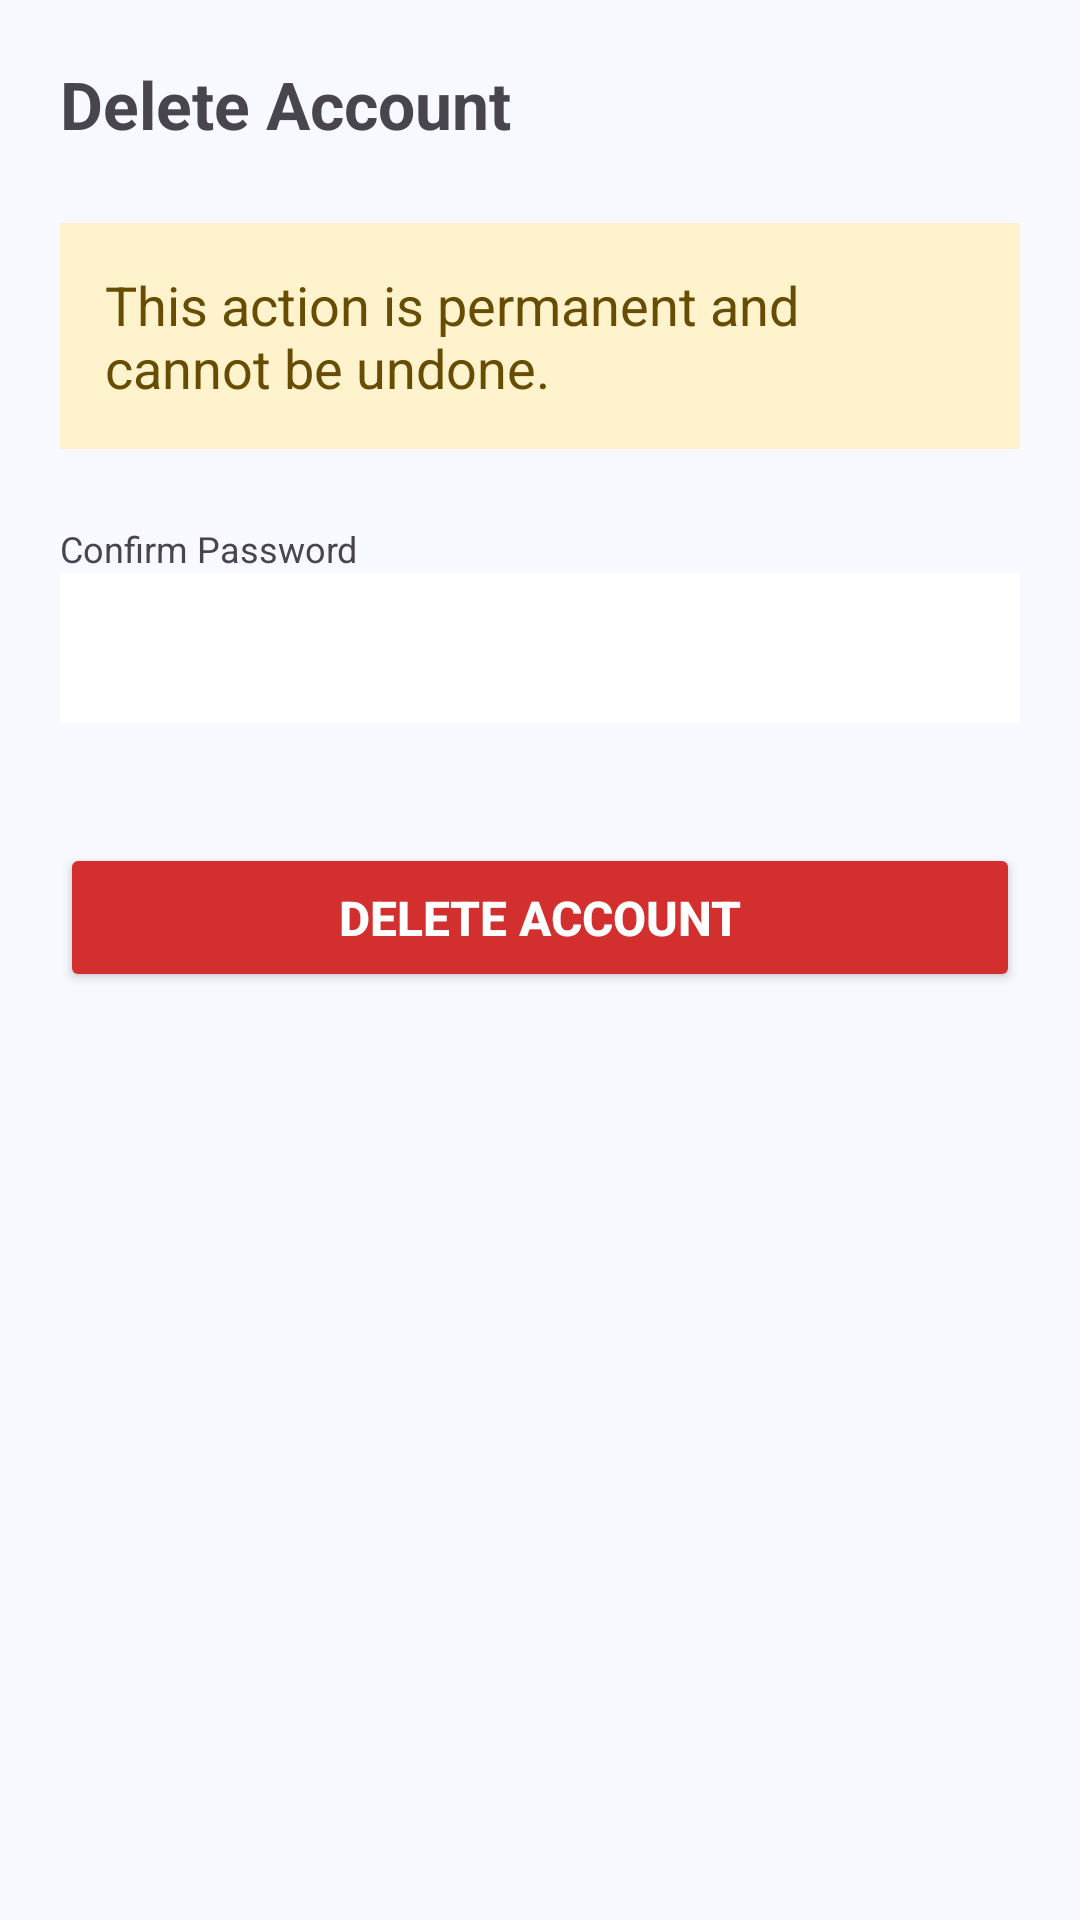

Layout XML and referenced resources for this Android screen:
<!-- AndroidManifest.xml: application theme Theme.CampusConnectProject -->
<!-- res/layout/activity_delete_account.xml -->
<?xml version="1.0" encoding="utf-8"?>
<ScrollView xmlns:android="http://schemas.android.com/apk/res/android"
    xmlns:app="http://schemas.android.com/apk/res-auto"
    android:layout_width="match_parent"
    android:layout_height="match_parent"
    android:padding="20dp">

    <LinearLayout
        android:layout_width="match_parent"
        android:layout_height="wrap_content"
        android:orientation="vertical">

        <TextView
            android:layout_width="match_parent"
            android:layout_height="wrap_content"
            android:layout_marginBottom="25dp"
            android:text="Delete Account"
            android:textSize="22sp"
            android:textStyle="bold" />

        <TextView
            android:layout_width="match_parent"
            android:layout_height="wrap_content"
            android:layout_marginBottom="25dp"
            android:background="#FFF3CD"
            android:padding="15dp"
            android:text="This action is permanent and cannot be undone."
            android:textColor="#664D03"
            android:textSize="18sp" />

        <TextView
            android:layout_width="match_parent"
            android:layout_height="wrap_content"
            android:text="Confirm Password"
            android:textSize="12sp" />

        <EditText
            android:id="@+id/delPasswrd"
            android:layout_width="match_parent"
            android:layout_height="50dp"
            android:layout_marginBottom="30dp"
            android:background="@android:color/white"
            android:inputType="textPassword"
            android:padding="12dp" />

        <Button
            android:layout_width="match_parent"
            android:layout_height="wrap_content"
            android:id="@+id/deleteAcB"
            android:layout_marginTop="10dp"
            android:layout_marginBottom="20dp"
            android:backgroundTint="#D32F2F"
            android:paddingVertical="14dp"
            android:text="Delete Account"
            android:textColor="#FFFFFF"
            android:textSize="16sp"
            android:textStyle="bold"
            app:cornerRadius="40dp"/>

    </LinearLayout>
</ScrollView>
<!-- resources referenced by this layout -->
<resources>
  <style name="Theme.CampusConnectProject" parent="Base.Theme.CampusConnectProject" />
  <style name="Base.Theme.CampusConnectProject" parent="Theme.Material3.DayNight.NoActionBar">
          
          <item name="colorPrimary">@color/primary_blue</item>
          <item name="colorOnPrimary">@color/white</item>
  
          
          <item name="android:windowBackground">@color/background_light</item>
          <item name="colorSurface">@color/white</item>
          <item name="colorOnSurface">@color/text_primary_light</item>
          <item name="colorOnSurfaceVariant">@color/text_secondary_light</item>
  
          
          <item name="android:statusBarColor">?attr/colorPrimary</item>
      </style>
  <color name="primary_blue">#5669FF</color>
  <color name="white">#FFFFFFFF</color>
  <color name="background_light">#F8F9FE</color>
  <color name="text_primary_light">#1A1A1A</color>
  <color name="text_secondary_light">#747688</color>
</resources>
